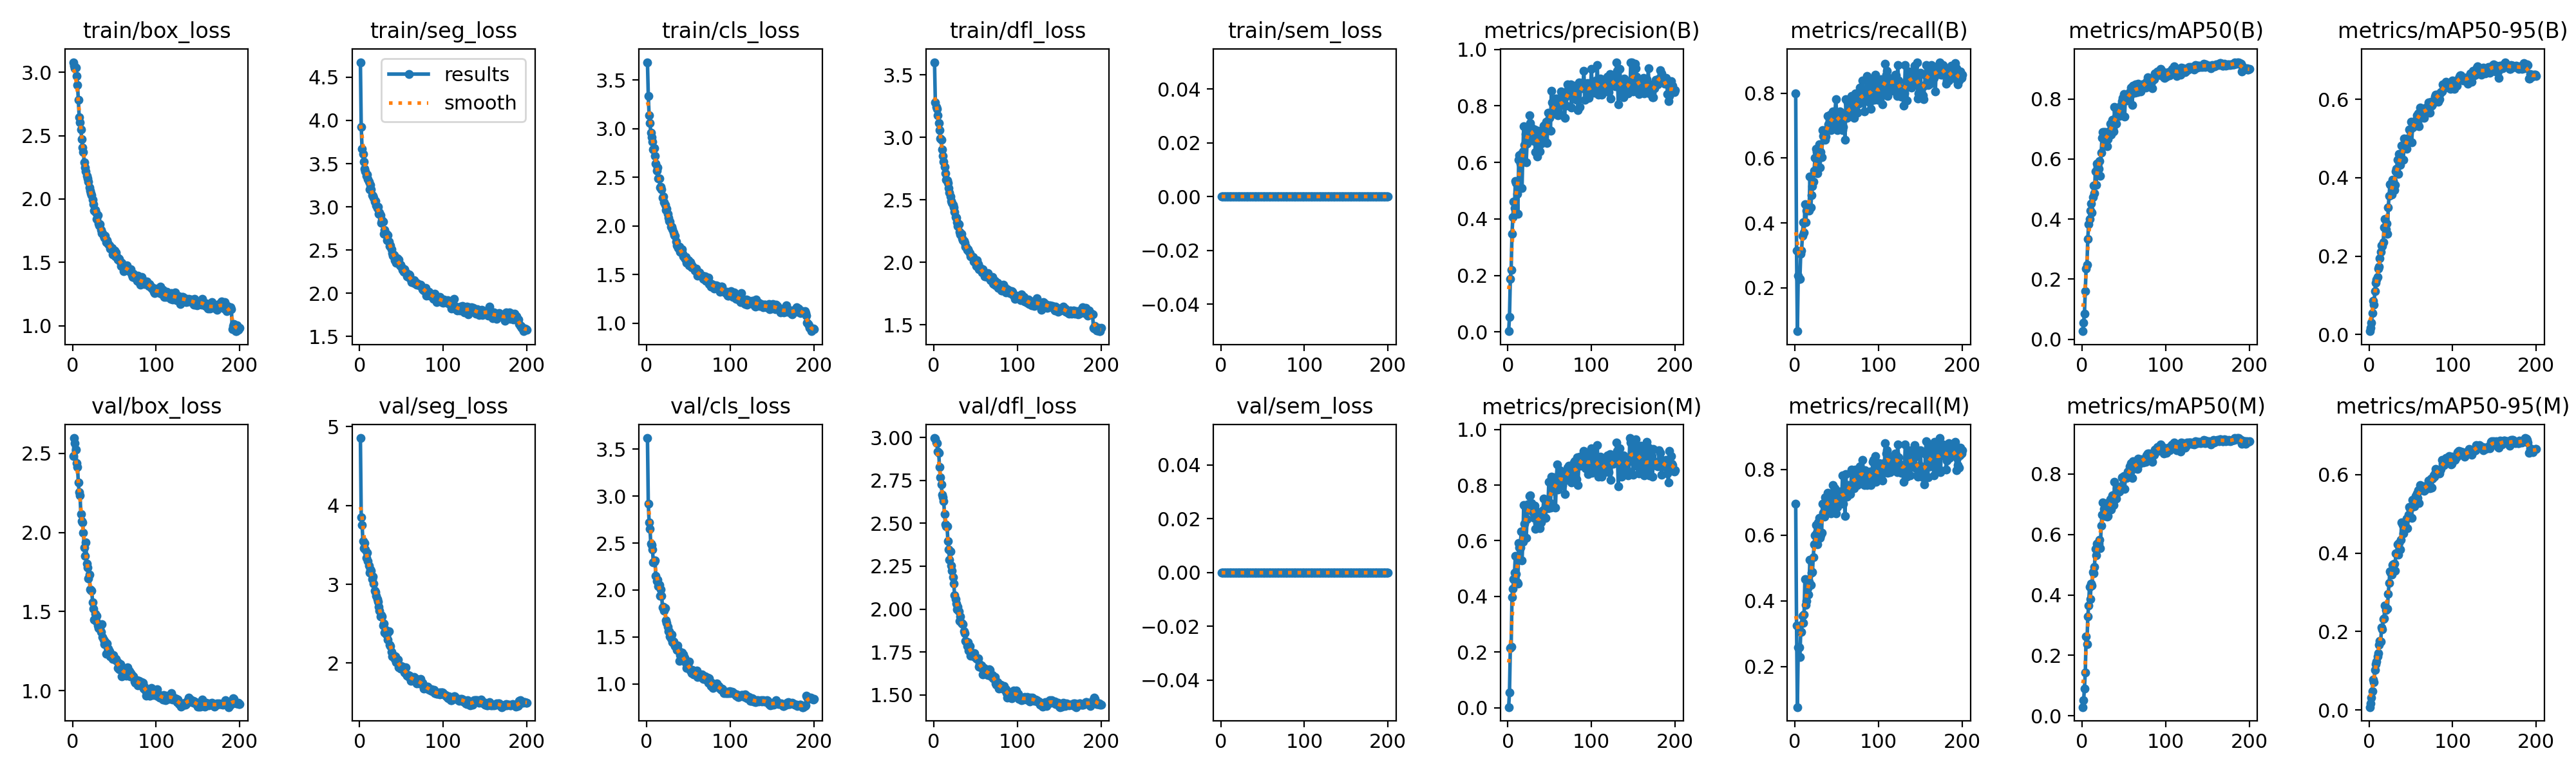

The table this chart was drawn from, first rows:
epoch, time, train/box_loss, train/seg_loss, train/cls_loss, train/dfl_loss, train/sem_loss, metrics/precision(B), metrics/recall(B), metrics/mAP50(B), metrics/mAP50-95(B), metrics/precision(M), metrics/recall(M), metrics/mAP50(M), metrics/mAP50-95(M), val/box_loss, val/seg_loss, val/cls_loss, val/dfl_loss, val/sem_loss, lr/pg0, lr/pg1, lr/pg2
1, 25.11, 3.079, 4.674, 3.685, 3.6, 0, 0.0028, 0.8, 0.0267, 0.0086, 0.00243, 0.6952, 0.02895, 0.00729, 2.481, 4.855, 3.619, 2.997, 0, 3.3e-05, 3.3e-05, 0.06703
2, 46.29, 3.05, 3.927, 3.34, 3.278, 0, 0.05363, 0.3143, 0.0552, 0.01676, 0.05526, 0.3238, 0.05178, 0.01693, 2.596, 3.854, 2.918, 2.992, 0, 6.6005e-05, 6.6005e-05, 0.03373
3, 67, 3.032, 3.672, 3.136, 3.245, 0, 0.1874, 0.06667, 0.08536, 0.0303, 0.2141, 0.07619, 0.09094, 0.03074, 2.563, 3.756, 2.72, 2.972, 0, 9.868e-05, 9.868e-05, 0.000432
4, 87.4, 3.036, 3.613, 3.059, 3.227, 0, 0.2198, 0.2381, 0.1598, 0.05434, 0.2185, 0.2571, 0.1429, 0.04732, 2.523, 3.549, 2.653, 2.969, 0, 9.8515e-05, 9.8515e-05, 9.8515e-05
5, 107.7, 2.969, 3.52, 2.961, 3.177, 0, 0.3476, 0.2286, 0.2358, 0.08562, 0.3965, 0.2571, 0.2627, 0.07806, 2.436, 3.46, 2.491, 2.916, 0, 9.802e-05, 9.802e-05, 9.802e-05
6, 127.3, 2.899, 3.444, 2.91, 3.116, 0, 0.407, 0.2286, 0.2489, 0.07582, 0.4272, 0.2286, 0.2364, 0.07153, 2.413, 3.524, 2.482, 2.911, 0, 9.7525e-05, 9.7525e-05, 9.7525e-05
7, 147.2, 2.78, 3.407, 2.87, 3.057, 0, 0.4617, 0.3048, 0.3348, 0.1114, 0.4617, 0.3048, 0.3281, 0.1027, 2.314, 3.444, 2.433, 2.827, 0, 9.703e-05, 9.703e-05, 9.703e-05
8, 167.2, 2.646, 3.358, 2.787, 2.988, 0, 0.438, 0.3143, 0.3835, 0.1317, 0.4843, 0.3048, 0.3648, 0.117, 2.253, 3.335, 2.295, 2.767, 0, 9.6535e-05, 9.6535e-05, 9.6535e-05
9, 187.5, 2.606, 3.373, 2.801, 2.981, 0, 0.5346, 0.361, 0.4006, 0.1405, 0.5449, 0.3535, 0.4271, 0.123, 2.232, 3.401, 2.299, 2.726, 0, 9.604e-05, 9.604e-05, 9.604e-05
10, 208.4, 2.546, 3.324, 2.718, 2.9, 0, 0.5263, 0.4021, 0.4283, 0.1472, 0.4813, 0.3333, 0.3856, 0.1374, 2.117, 3.293, 2.313, 2.668, 0, 9.5545e-05, 9.5545e-05, 9.5545e-05
11, 229.1, 2.472, 3.288, 2.642, 2.85, 0, 0.4882, 0.3714, 0.4521, 0.1689, 0.4496, 0.3578, 0.438, 0.1454, 2.073, 3.236, 2.147, 2.651, 0, 9.505e-05, 9.505e-05, 9.505e-05
12, 249.5, 2.404, 3.203, 2.572, 2.803, 0, 0.4173, 0.4571, 0.4228, 0.1726, 0.447, 0.4667, 0.4316, 0.1668, 2.062, 3.15, 2.097, 2.628, 0, 9.4555e-05, 9.4555e-05, 9.4555e-05
13, 270.1, 2.372, 3.251, 2.599, 2.766, 0, 0.6102, 0.4026, 0.4736, 0.1938, 0.5925, 0.3877, 0.4766, 0.1758, 2, 3.187, 2.11, 2.553, 0, 9.406e-05, 9.406e-05, 9.406e-05
14, 292.7, 2.291, 3.2, 2.489, 2.715, 0, 0.6248, 0.4381, 0.5117, 0.2102, 0.5762, 0.4, 0.4718, 0.1736, 1.906, 3.173, 2.043, 2.496, 0, 9.3565e-05, 9.3565e-05, 9.3565e-05
15, 313.8, 2.248, 3.136, 2.487, 2.662, 0, 0.5946, 0.4476, 0.487, 0.2274, 0.5763, 0.4381, 0.4932, 0.2108, 1.852, 3.062, 2.051, 2.482, 0, 9.307e-05, 9.307e-05, 9.307e-05
16, 333.8, 2.217, 3.127, 2.397, 2.654, 0, 0.6292, 0.4476, 0.5596, 0.2251, 0.6344, 0.419, 0.5533, 0.2063, 1.938, 3.095, 1.94, 2.482, 0, 9.2575e-05, 9.2575e-05, 9.2575e-05
17, 354.5, 2.181, 3.108, 2.404, 2.637, 0, 0.5088, 0.4381, 0.5142, 0.2361, 0.5301, 0.4571, 0.5318, 0.2326, 1.803, 3.011, 2.007, 2.398, 0, 9.208e-05, 9.208e-05, 9.208e-05
18, 376, 2.16, 3.059, 2.374, 2.594, 0, 0.6383, 0.5429, 0.5837, 0.2734, 0.5968, 0.5238, 0.5686, 0.2336, 1.779, 2.916, 1.937, 2.347, 0, 9.1585e-05, 9.1585e-05, 9.1585e-05
19, 397.5, 2.137, 3.07, 2.294, 2.556, 0, 0.7288, 0.4476, 0.5732, 0.2938, 0.7288, 0.4476, 0.5681, 0.2672, 1.708, 2.902, 1.813, 2.287, 0, 9.109e-05, 9.109e-05, 9.109e-05
20, 416.7, 2.089, 3.014, 2.307, 2.526, 0, 0.6621, 0.4853, 0.5672, 0.2686, 0.6621, 0.4853, 0.5693, 0.2554, 1.736, 2.854, 1.824, 2.337, 0, 9.0595e-05, 9.0595e-05, 9.0595e-05
21, 437.1, 2.064, 2.986, 2.247, 2.489, 0, 0.7007, 0.5143, 0.5932, 0.2834, 0.7188, 0.4869, 0.5818, 0.258, 1.641, 2.809, 1.781, 2.254, 0, 9.01e-05, 9.01e-05, 9.01e-05
22, 457.8, 2.047, 2.999, 2.218, 2.476, 0, 0.5997, 0.528, 0.5449, 0.2567, 0.6095, 0.5333, 0.5549, 0.2576, 1.637, 2.78, 1.809, 2.224, 0, 8.9605e-05, 8.9605e-05, 8.9605e-05
23, 478.6, 2.031, 2.921, 2.168, 2.459, 0, 0.6657, 0.5619, 0.6205, 0.3237, 0.6769, 0.5714, 0.6285, 0.2952, 1.633, 2.715, 1.678, 2.186, 0, 8.911e-05, 8.911e-05, 8.911e-05
24, 499.6, 1.996, 2.93, 2.18, 2.44, 0, 0.7245, 0.6, 0.6712, 0.354, 0.7309, 0.6, 0.6663, 0.3245, 1.56, 2.666, 1.651, 2.149, 0, 8.8615e-05, 8.8615e-05, 8.8615e-05
25, 522.6, 1.962, 2.902, 2.128, 2.406, 0, 0.716, 0.6286, 0.6891, 0.3829, 0.7179, 0.6303, 0.7051, 0.3528, 1.518, 2.59, 1.607, 2.083, 0, 8.812e-05, 8.812e-05, 8.812e-05
26, 543.7, 1.907, 2.818, 2.084, 2.361, 0, 0.7666, 0.619, 0.69, 0.3823, 0.761, 0.6067, 0.6851, 0.3506, 1.45, 2.606, 1.558, 2.058, 0, 8.7625e-05, 8.7625e-05, 8.7625e-05
27, 563.9, 1.914, 2.846, 2.052, 2.357, 0, 0.7382, 0.5524, 0.6464, 0.3573, 0.7637, 0.5714, 0.6602, 0.3447, 1.486, 2.59, 1.562, 2.034, 0, 8.713e-05, 8.713e-05, 8.713e-05
28, 582.7, 1.891, 2.827, 2.046, 2.322, 0, 0.7238, 0.6286, 0.6892, 0.3946, 0.7348, 0.6381, 0.7004, 0.3702, 1.439, 2.481, 1.503, 1.998, 0, 8.6635e-05, 8.6635e-05, 8.6635e-05
29, 601.3, 1.842, 2.69, 1.992, 2.292, 0, 0.6991, 0.6418, 0.6713, 0.3915, 0.7095, 0.6513, 0.6753, 0.372, 1.473, 2.505, 1.486, 2.012, 0, 8.614e-05, 8.614e-05, 8.614e-05
30, 619.9, 1.874, 2.734, 1.991, 2.304, 0, 0.6793, 0.5714, 0.6416, 0.3681, 0.7036, 0.5905, 0.6593, 0.3732, 1.414, 2.385, 1.523, 1.989, 0, 8.5645e-05, 8.5645e-05, 8.5645e-05
31, 638.8, 1.809, 2.683, 1.968, 2.246, 0, 0.6762, 0.619, 0.6662, 0.3812, 0.6822, 0.6, 0.6622, 0.3543, 1.395, 2.422, 1.442, 1.933, 0, 8.515e-05, 8.515e-05, 8.515e-05
32, 657.6, 1.793, 2.685, 1.933, 2.225, 0, 0.7166, 0.6021, 0.6876, 0.4164, 0.7265, 0.6072, 0.7061, 0.3993, 1.404, 2.366, 1.448, 1.955, 0, 8.4655e-05, 8.4655e-05, 8.4655e-05
33, 676.9, 1.799, 2.616, 1.907, 2.23, 0, 0.6363, 0.6857, 0.6936, 0.4234, 0.6438, 0.6952, 0.6995, 0.3991, 1.39, 2.368, 1.421, 1.92, 0, 8.416e-05, 8.416e-05, 8.416e-05
34, 695.8, 1.754, 2.676, 1.899, 2.191, 0, 0.7073, 0.6674, 0.7176, 0.4454, 0.7073, 0.6674, 0.7161, 0.4217, 1.371, 2.301, 1.403, 1.914, 0, 8.3665e-05, 8.3665e-05, 8.3665e-05
35, 714.3, 1.729, 2.598, 1.838, 2.178, 0, 0.621, 0.6667, 0.6813, 0.4095, 0.6631, 0.6561, 0.6824, 0.3956, 1.421, 2.401, 1.396, 1.911, 0, 8.317e-05, 8.317e-05, 8.317e-05
36, 733.2, 1.731, 2.545, 1.801, 2.174, 0, 0.7116, 0.6571, 0.731, 0.4606, 0.6668, 0.7143, 0.729, 0.4263, 1.337, 2.23, 1.358, 1.869, 0, 8.2675e-05, 8.2675e-05, 8.2675e-05
37, 752.1, 1.712, 2.554, 1.797, 2.155, 0, 0.6902, 0.6667, 0.7037, 0.4324, 0.6834, 0.6667, 0.7048, 0.4101, 1.321, 2.22, 1.405, 1.858, 0, 8.218e-05, 8.218e-05, 8.218e-05
38, 770.6, 1.696, 2.509, 1.775, 2.126, 0, 0.6391, 0.6857, 0.6929, 0.4448, 0.6458, 0.6952, 0.6973, 0.4338, 1.294, 2.14, 1.358, 1.813, 0, 8.1685e-05, 8.1685e-05, 8.1685e-05
39, 789.6, 1.713, 2.465, 1.785, 2.127, 0, 0.6924, 0.7288, 0.7725, 0.482, 0.6924, 0.7288, 0.7731, 0.4787, 1.311, 2.087, 1.244, 1.81, 0, 8.119e-05, 8.119e-05, 8.119e-05
40, 808.5, 1.659, 2.434, 1.736, 2.098, 0, 0.6664, 0.7048, 0.7377, 0.4796, 0.6664, 0.7048, 0.7364, 0.4719, 1.234, 2.094, 1.309, 1.785, 0, 8.0695e-05, 8.0695e-05, 8.0695e-05
41, 827.5, 1.672, 2.44, 1.731, 2.106, 0, 0.6884, 0.6942, 0.7178, 0.4455, 0.6789, 0.6846, 0.7183, 0.4498, 1.3, 2.09, 1.315, 1.808, 0, 8.02e-05, 8.02e-05, 8.02e-05
42, 846.3, 1.654, 2.384, 1.763, 2.091, 0, 0.7027, 0.7333, 0.7585, 0.4998, 0.7096, 0.7215, 0.7519, 0.4771, 1.236, 2.049, 1.332, 1.759, 0, 7.9705e-05, 7.9705e-05, 7.9705e-05
43, 864.9, 1.645, 2.412, 1.715, 2.075, 0, 0.7293, 0.6857, 0.7477, 0.476, 0.751, 0.6667, 0.7408, 0.4734, 1.268, 2.081, 1.272, 1.785, 0, 7.921e-05, 7.921e-05, 7.921e-05
44, 883.6, 1.634, 2.353, 1.69, 2.046, 0, 0.7036, 0.7238, 0.7618, 0.475, 0.6847, 0.7048, 0.7487, 0.4631, 1.25, 2.014, 1.316, 1.729, 0, 7.8715e-05, 7.8715e-05, 7.8715e-05
45, 902.3, 1.607, 2.401, 1.675, 2.047, 0, 0.6721, 0.7429, 0.7424, 0.474, 0.6824, 0.7524, 0.7417, 0.4877, 1.218, 2.042, 1.277, 1.746, 0, 7.822e-05, 7.822e-05, 7.822e-05
46, 921, 1.609, 2.37, 1.663, 2.041, 0, 0.7428, 0.6952, 0.7775, 0.4994, 0.7207, 0.6762, 0.7588, 0.4637, 1.23, 2.046, 1.239, 1.731, 0, 7.7725e-05, 7.7725e-05, 7.7725e-05
47, 939.6, 1.616, 2.387, 1.679, 2.044, 0, 0.6687, 0.7333, 0.7552, 0.4973, 0.7201, 0.6952, 0.7539, 0.4987, 1.215, 1.947, 1.222, 1.745, 0, 7.723e-05, 7.723e-05, 7.723e-05
48, 958.2, 1.564, 2.319, 1.623, 2.005, 0, 0.7766, 0.7429, 0.7925, 0.5228, 0.7176, 0.7429, 0.7888, 0.5171, 1.203, 1.949, 1.172, 1.723, 0, 7.6735e-05, 7.6735e-05, 7.6735e-05
49, 977.1, 1.576, 2.328, 1.64, 2.01, 0, 0.7158, 0.781, 0.803, 0.5211, 0.8125, 0.6667, 0.7859, 0.5147, 1.225, 1.934, 1.202, 1.745, 0, 7.624e-05, 7.624e-05, 7.624e-05
50, 995.8, 1.595, 2.305, 1.651, 2.019, 0, 0.7581, 0.7333, 0.8159, 0.5423, 0.7384, 0.7143, 0.7924, 0.5162, 1.206, 1.96, 1.169, 1.718, 0, 7.5745e-05, 7.5745e-05, 7.5745e-05
51, 1015, 1.545, 2.269, 1.599, 1.972, 0, 0.7116, 0.6857, 0.7407, 0.4906, 0.7196, 0.6845, 0.7502, 0.49, 1.195, 1.956, 1.238, 1.713, 0, 7.525e-05, 7.525e-05, 7.525e-05
52, 1033, 1.58, 2.284, 1.626, 2.017, 0, 0.8532, 0.7199, 0.8054, 0.5274, 0.8306, 0.7003, 0.7935, 0.5361, 1.2, 1.934, 1.143, 1.711, 0, 7.4755e-05, 7.4755e-05, 7.4755e-05
53, 1053, 1.546, 2.245, 1.611, 1.987, 0, 0.8131, 0.7046, 0.7956, 0.5291, 0.7803, 0.7048, 0.787, 0.5211, 1.188, 1.934, 1.149, 1.714, 0, 7.426e-05, 7.426e-05, 7.426e-05
54, 1072, 1.52, 2.276, 1.578, 1.947, 0, 0.7717, 0.7429, 0.7994, 0.537, 0.7806, 0.7333, 0.788, 0.5187, 1.142, 1.883, 1.116, 1.664, 0, 7.3765e-05, 7.3765e-05, 7.3765e-05
55, 1090, 1.531, 2.243, 1.591, 1.958, 0, 0.7919, 0.7143, 0.8119, 0.5382, 0.827, 0.7238, 0.809, 0.531, 1.178, 1.946, 1.15, 1.679, 0, 7.327e-05, 7.327e-05, 7.327e-05
56, 1108, 1.53, 2.23, 1.567, 1.949, 0, 0.7831, 0.7143, 0.819, 0.5464, 0.7831, 0.7143, 0.8086, 0.5458, 1.136, 1.853, 1.1, 1.66, 0, 7.2775e-05, 7.2775e-05, 7.2775e-05
57, 1127, 1.503, 2.196, 1.56, 1.938, 0, 0.8266, 0.6857, 0.8237, 0.5587, 0.7193, 0.781, 0.8243, 0.5527, 1.167, 1.837, 1.115, 1.67, 0, 7.228e-05, 7.228e-05, 7.228e-05
58, 1145, 1.472, 2.187, 1.542, 1.918, 0, 0.8139, 0.6952, 0.8112, 0.5402, 0.8139, 0.6952, 0.805, 0.5403, 1.132, 1.847, 1.11, 1.658, 0, 7.1785e-05, 7.1785e-05, 7.1785e-05
59, 1163, 1.497, 2.219, 1.563, 1.944, 0, 0.8258, 0.7238, 0.8375, 0.564, 0.8733, 0.7143, 0.8349, 0.5606, 1.092, 1.824, 1.098, 1.618, 0, 7.129e-05, 7.129e-05, 7.129e-05
60, 1182, 1.472, 2.21, 1.531, 1.914, 0, 0.7663, 0.6571, 0.78, 0.531, 0.7837, 0.6571, 0.7862, 0.5274, 1.146, 1.843, 1.14, 1.658, 0, 7.0795e-05, 7.0795e-05, 7.0795e-05
... 140 more rows
